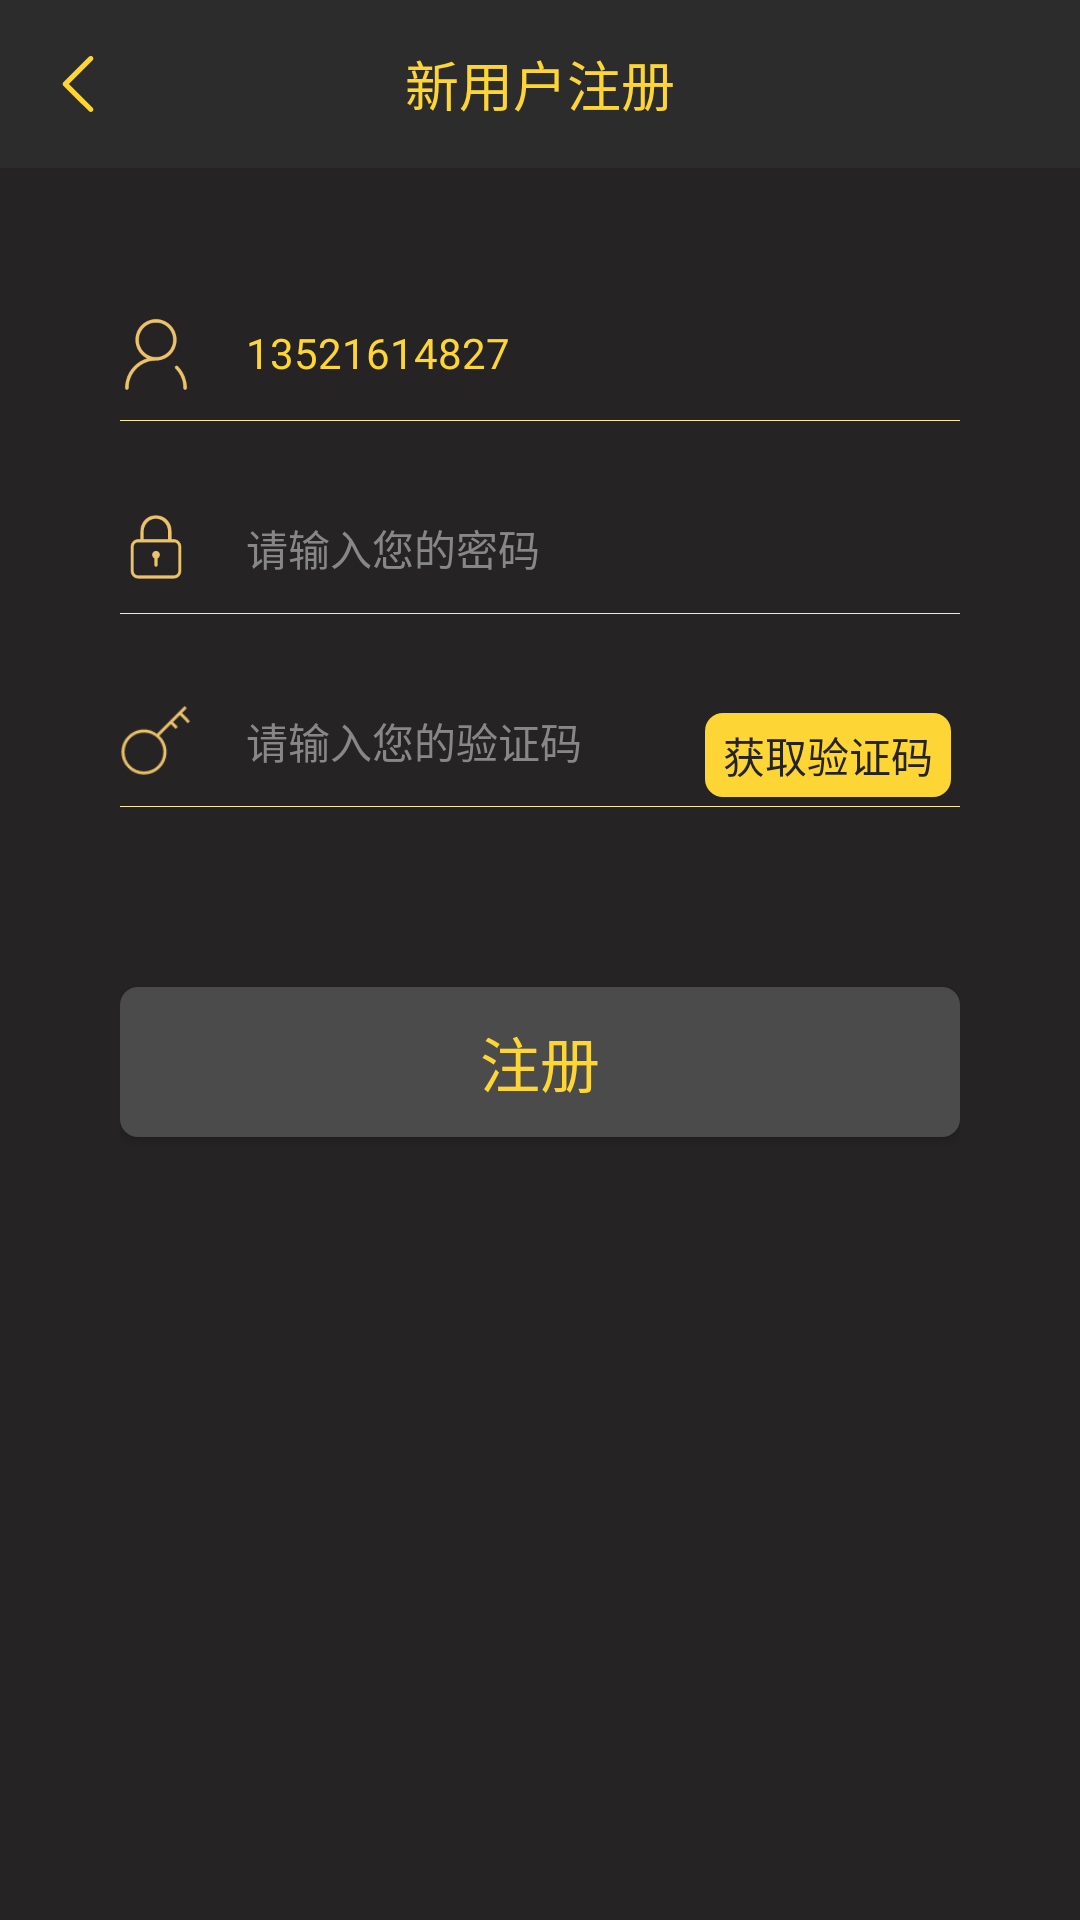

Reconstruct the res/layout file that produces this screen, plus the resources it refers to.
<!-- AndroidManifest.xml: activity theme BaseTheme -->
<!-- res/layout/activity_register.xml -->
<?xml version="1.0" encoding="utf-8"?>
<RelativeLayout xmlns:android="http://schemas.android.com/apk/res/android"
    android:layout_width="match_parent"
    android:layout_height="match_parent"
    android:background="@color/colorPrimaryDark"
    android:paddingBottom="40dp">

    <RelativeLayout
        android:id="@+id/top_bar"
        android:layout_width="match_parent"
        android:layout_height="@dimen/websocketim_height_top_bar"
        android:background="@color/websocketim_colorPrimary">


        <ImageView
            android:id="@+id/back"
            android:layout_width="40dp"
            android:layout_height="40dp"
            android:layout_centerVertical="true"
            android:layout_marginLeft="6dp"
            android:contentDescription="@null"
            android:padding="8dp"
            android:scaleType="centerInside"
            android:src="@drawable/socket_icom_back" />

        <TextView
            android:id="@+id/title"
            android:layout_width="wrap_content"
            android:layout_height="match_parent"
            android:layout_centerInParent="true"
            android:gravity="center"
            android:text="新用户注册"
            android:textColor="@color/socket_title_color_Dark"
            android:textSize="@dimen/websocketim_top_bar_title_size" />

    </RelativeLayout>

    <LinearLayout
        android:layout_width="match_parent"
        android:layout_height="wrap_content"
        android:layout_below="@+id/top_bar"
        android:layout_marginTop="50dp"
        android:paddingLeft="40dp"
        android:paddingRight="40dp"
        android:orientation="vertical">

        <LinearLayout
            android:layout_width="match_parent"
            android:layout_height="34dp"
            android:orientation="horizontal">

            <ImageView
                android:layout_width="24dp"
                android:layout_height="24dp"
                android:contentDescription="@null"
                android:scaleType="centerInside"
                android:src="@drawable/socket_icom_username" />

            <EditText
                android:id="@+id/ed_username"
                android:layout_width="match_parent"
                android:layout_height="match_parent"
                android:layout_marginLeft="18dp"
                android:background="@null"
                android:textCursorDrawable="@drawable/color_cursor"
                android:gravity="center|left|top"
                android:hint="@string/socketim_str_username"
                android:paddingTop="2dp"
                android:singleLine="true"
                android:text="13521614827"
                android:textColor="@color/socket_title_color_Dark"
                android:textColorHint="@color/websocketim_Dark"
                android:textSize="14sp" />

        </LinearLayout>

        <View
            android:layout_width="match_parent"
            android:layout_height="1px"
            android:background="@color/socket_text_colorPrimary" />

        <LinearLayout
            android:layout_width="match_parent"
            android:layout_height="34dp"
            android:layout_marginTop="30dp"
            android:orientation="horizontal">

            <ImageView
                android:layout_width="24dp"
                android:layout_height="24dp"
                android:contentDescription="@null"
                android:scaleType="centerInside"
                android:src="@drawable/socket_icom_password" />

            <EditText
                android:id="@+id/ed_password"
                android:layout_width="match_parent"
                android:layout_height="match_parent"
                android:layout_marginLeft="18dp"
                android:background="@null"
                android:textCursorDrawable="@drawable/color_cursor"
                android:gravity="center|left|top"
                android:hint="@string/socketim_str_password"
                android:inputType="textPassword"
                android:paddingTop="2dp"
                android:singleLine="true"
                android:textColor="@color/socket_title_color_Dark"
                android:textColorHint="@color/websocketim_Dark"
                android:textSize="14sp" />

        </LinearLayout>

        <View
            android:layout_width="match_parent"
            android:layout_height="1px"
            android:background="@color/socket_text_colorPrimary" />
        <LinearLayout
            android:layout_width="match_parent"
            android:layout_height="34dp"
            android:layout_marginTop="30dp"
            android:orientation="horizontal">

            <ImageView
                android:layout_width="24dp"
                android:layout_height="24dp"
                android:contentDescription="@null"
                android:scaleType="centerInside"
                android:src="@drawable/socket_icom_key" />

            <EditText
                android:id="@+id/ed_code"
                android:layout_width="150dp"
                android:layout_height="match_parent"
                android:layout_marginLeft="18dp"
                android:background="@null"
                android:textCursorDrawable="@drawable/color_cursor"
                android:gravity="center|left|top"
                android:hint="@string/socketim_str_input_code"
                android:paddingTop="2dp"
                android:singleLine="true"
                android:textColor="@color/socket_title_color_Dark"
                android:textColorHint="@color/websocketim_Dark"
                android:textSize="14sp" />

            <TextView
                android:id="@+id/bt_send_code"
                android:layout_width="match_parent"
                android:layout_height="match_parent"
                android:layout_margin="3dp"
                android:background="@drawable/bg_button_yellow"
                android:gravity="center"
                android:text="@string/socketim_str_verification_code"
                android:textColor="@color/websocketim_colorPrimaryDark"
                android:textSize="14sp" />

        </LinearLayout>

        <View
            android:layout_width="match_parent"
            android:layout_height="1px"
            android:background="@color/socket_text_colorPrimary" />

        <Button
            android:id="@+id/bt_register"
            android:layout_width="match_parent"
            android:layout_height="50dp"
            android:layout_marginTop="60dp"
            android:background="@drawable/bg_button_gray"
            android:gravity="center"
            android:text="@string/socketim_str_register"
            android:textColor="@color/socket_title_color_Dark"
            android:textSize="20sp" />

        <RelativeLayout
            android:layout_width="match_parent"
            android:layout_height="wrap_content">

        </RelativeLayout>

        <LinearLayout
            android:layout_width="match_parent"
            android:layout_height="wrap_content"
            android:layout_marginTop="50dp"
            android:gravity="center_horizontal"
            android:orientation="horizontal">

        </LinearLayout>

    </LinearLayout>

</RelativeLayout>
<!-- resources referenced by this layout -->
<resources>
  <color name="colorPrimaryDark">#252323</color>
  <color name="socket_text_colorPrimary">#fdeb9f</color>
  <color name="socket_title_color_Dark">#fdd635</color>
  <color name="websocketim_Dark">#878787</color>
  <color name="websocketim_colorPrimary">#2d2c2c</color>
  <color name="websocketim_colorPrimaryDark">#252323</color>
  <dimen name="websocketim_height_top_bar">56dp</dimen>
  <dimen name="websocketim_top_bar_title_size">18sp</dimen>
  <!-- drawable bg_button_gray (drawable) -->
  <?xml version="1.0" encoding="utf-8"?>
  <shape xmlns:android="http://schemas.android.com/apk/res/android">
  
      <corners android:radius="@dimen/socket_button_radius"/>
  
      <solid android:color="@color/socket_button_bg_gray"/>
  
  </shape>
  <!-- drawable bg_button_yellow (drawable) -->
  <?xml version="1.0" encoding="utf-8"?>
  <shape xmlns:android="http://schemas.android.com/apk/res/android">
  
      <corners android:radius="@dimen/socket_button_radius"/>
  
      <solid android:color="@color/socket_title_color_Dark"/>
  
  </shape>
  <!-- drawable color_cursor (drawable) -->
  <?xml version="1.0" encoding="utf-8"?>
  <shape xmlns:android="http://schemas.android.com/apk/res/android">
  
      <size android:width="1dp"/>
  
      <solid android:color="@color/socket_title_color_Dark"/>
  
  </shape>
  <!-- drawable socket_icom_back: png bitmap (drawable-xxhdpi, 530 bytes) -->
  <!-- drawable socket_icom_key: png bitmap (drawable-hdpi, 1477 bytes) -->
  <!-- drawable socket_icom_password: png bitmap (drawable-xxhdpi, 1964 bytes) -->
  <!-- drawable socket_icom_username: png bitmap (drawable-xxhdpi, 2544 bytes) -->
  <string name="socketim_str_input_code">请输入您的验证码</string>
  <string name="socketim_str_password">请输入您的密码</string>
  <string name="socketim_str_register">注册</string>
  <string name="socketim_str_username">请输入您的用户名</string>
  <string name="socketim_str_verification_code">获取验证码</string>
  <style name="BaseTheme" parent="Theme.AppCompat.DayNight.NoActionBar">
          <item name="colorPrimary">@color/colorPrimary</item>
          <item name="colorPrimaryDark">@color/colorPrimaryDark</item>
          <item name="colorAccent">@color/colorAccent</item>
          <item name="android:windowIsTranslucent">true</item>
      </style>
  <dimen name="socket_button_radius">6dp</dimen>
  <color name="socket_button_bg_gray">#4b4b4b</color>
  <color name="colorPrimary">#2d2c2c</color>
  <color name="colorAccent">#201f1f</color>
</resources>
